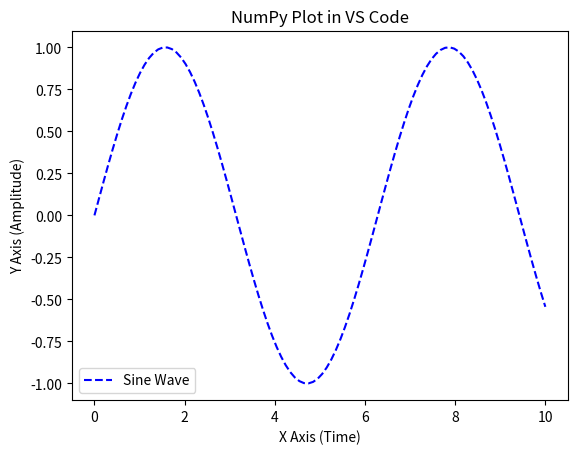

Reproduce this figure in Python.
import numpy as np
import matplotlib.pyplot as plt

# 1. Create data using NumPy
x = np.linspace(0, 10, 100)
y = np.sin(x)

# 2. Plot the data
plt.plot(x, y, label='Sine Wave', color='blue', linestyle='--')

# 3. Add documentation/labels
plt.title("NumPy Plot in VS Code")
plt.xlabel("X Axis (Time)")
plt.ylabel("Y Axis (Amplitude)")
plt.legend()

# 4. Show the result
plt.show()
